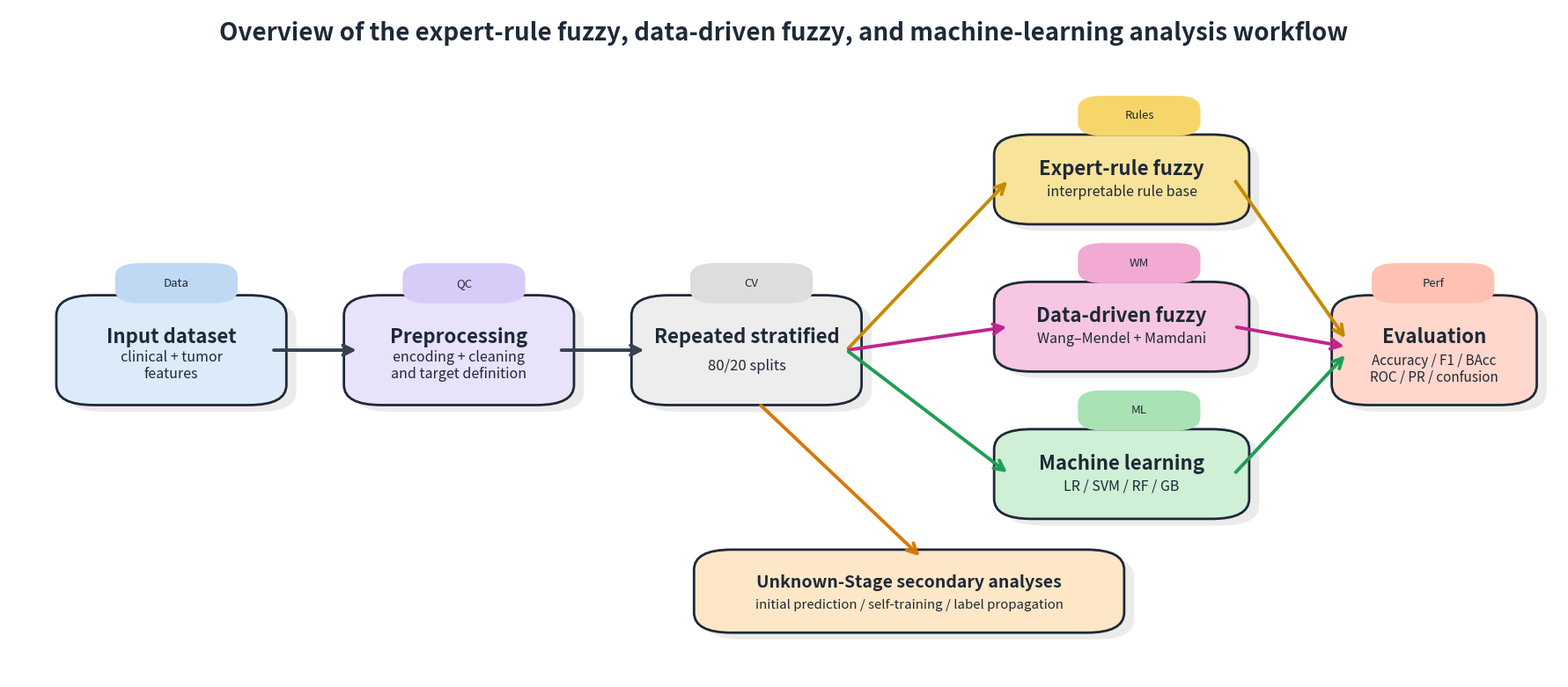

Python code for this plot:
from pathlib import Path
import matplotlib.pyplot as plt
from matplotlib.patches import FancyBboxPatch, FancyArrowPatch

OUTDIR = Path("outputs/figures")
OUTDIR.mkdir(parents=True, exist_ok=True)

COLORS = {
    "input": "#DCEBFA",
    "prep": "#E8E2FB",
    "split": "#EDEDED",
    "expert": "#F8E39B",
    "datadriven": "#F6C6E3",
    "ml": "#CFEFD6",
    "eval": "#FFD7CC",
    "unknown": "#FDE7C7",
    "text": "#1F2937",
    "muted": "#4B5563",
    "edge": "#1F2937",
    "arrow_main": "#374151",
    "arrow_expert": "#C58B00",
    "arrow_data": "#C0268C",
    "arrow_ml": "#1F9D55",
    "arrow_unknown": "#D97706",
}

FIG_W = 18
FIG_H = 8

def rounded_box(ax, x, y, w, h, title, subtitle="",
                facecolor="#FFFFFF", edgecolor="#1F2937",
                linewidth=2.0, shadow=True,
                title_size=15, subtitle_size=11,
                title_y=0.64, subtitle_y=0.33):
    if shadow:
        ax.add_patch(FancyBboxPatch(
            (x + 0.008, y - 0.010), w, h,
            boxstyle="round,pad=0.012,rounding_size=0.03",
            linewidth=0,
            facecolor="black",
            alpha=0.08,
            zorder=1
        ))

    patch = FancyBboxPatch(
        (x, y), w, h,
        boxstyle="round,pad=0.012,rounding_size=0.03",
        linewidth=linewidth,
        edgecolor=edgecolor,
        facecolor=facecolor,
        zorder=2
    )
    ax.add_patch(patch)

    ax.text(
        x + w/2, y + h*title_y, title,
        ha="center", va="center",
        fontsize=title_size, fontweight="bold",
        color=COLORS["text"], zorder=3
    )

    if subtitle:
        ax.text(
            x + w/2, y + h*subtitle_y, subtitle,
            ha="center", va="center",
            fontsize=subtitle_size,
            color=COLORS["text"],
            linespacing=1.15,
            zorder=3
        )

def arrow(ax, x1, y1, x2, y2, color, lw=2.8, rad=0.0):
    arr = FancyArrowPatch(
        (x1, y1), (x2, y2),
        arrowstyle="->",
        mutation_scale=20,
        linewidth=lw,
        color=color,
        connectionstyle=f"arc3,rad={rad}",
        zorder=4
    )
    ax.add_patch(arr)

def label_chip(ax, x, y, text, fc, w=0.078, h=0.04):
    chip = FancyBboxPatch(
        (x, y), w, h,
        boxstyle="round,pad=0.01,rounding_size=0.02",
        linewidth=0,
        facecolor=fc,
        zorder=5
    )
    ax.add_patch(chip)
    ax.text(
        x + w/2, y + h/2, text,
        ha="center", va="center",
        fontsize=9.5, color=COLORS["text"], zorder=6
    )

def make_fig15():
    fig, ax = plt.subplots(figsize=(FIG_W, FIG_H))
    fig.patch.set_facecolor("white")
    ax.set_facecolor("white")
    ax.set_xlim(0, 1.24)
    ax.set_ylim(0, 1.00)
    ax.axis("off")

    # Title only
    ax.text(
        0.62, 0.945,
        "Overview of the expert-rule fuzzy, data-driven fuzzy, and machine-learning analysis workflow",
        ha="center", va="bottom",
        fontsize=20, fontweight="bold", color=COLORS["text"]
    )

    # Left-to-right boxes
    rounded_box(
        ax, 0.05, 0.42, 0.16, 0.14,
        "Input dataset",
        "clinical + tumor\nfeatures",
        facecolor=COLORS["input"],
        title_size=16, subtitle_size=11.5
    )

    rounded_box(
        ax, 0.28, 0.42, 0.16, 0.14,
        "Preprocessing",
        "encoding + cleaning\nand target definition",
        facecolor=COLORS["prep"],
        title_size=16, subtitle_size=11.5
    )

    rounded_box(
        ax, 0.51, 0.42, 0.16, 0.14,
        "Repeated stratified",
        "80/20 splits",
        facecolor=COLORS["split"],
        title_size=16, subtitle_size=12
    )

    # Branch boxes
    rounded_box(
        ax, 0.80, 0.69, 0.18, 0.11,
        "Expert-rule fuzzy",
        "interpretable rule base",
        facecolor=COLORS["expert"],
        title_size=16, subtitle_size=11.5
    )

    rounded_box(
        ax, 0.80, 0.47, 0.18, 0.11,
        "Data-driven fuzzy",
        "Wang–Mendel + Mamdani",
        facecolor=COLORS["datadriven"],
        title_size=16, subtitle_size=11.5
    )

    rounded_box(
        ax, 0.80, 0.25, 0.18, 0.11,
        "Machine learning",
        "LR / SVM / RF / GB",
        facecolor=COLORS["ml"],
        title_size=16, subtitle_size=11.5
    )

    rounded_box(
        ax, 1.07, 0.42, 0.14, 0.14,
        "Evaluation",
        "Accuracy / F1 / BAcc\nROC / PR / confusion",
        facecolor=COLORS["eval"],
        title_size=16, subtitle_size=11,
        subtitle_y=0.30
    )

    rounded_box(
        ax, 0.56, 0.08, 0.32, 0.10,
        "Unknown-Stage secondary analyses",
        "initial prediction / self-training / label propagation",
        facecolor=COLORS["unknown"],
        title_size=14, subtitle_size=10.8,
        title_y=0.63, subtitle_y=0.29
    )

    # Main arrows
    arrow(ax, 0.21, 0.49, 0.28, 0.49, COLORS["arrow_main"])
    arrow(ax, 0.44, 0.49, 0.51, 0.49, COLORS["arrow_main"])

    # Split -> methods
    arrow(ax, 0.67, 0.49, 0.80, 0.745, COLORS["arrow_expert"])
    arrow(ax, 0.67, 0.49, 0.80, 0.525, COLORS["arrow_data"])
    arrow(ax, 0.67, 0.49, 0.80, 0.305, COLORS["arrow_ml"])
    arrow(ax, 0.60, 0.41, 0.73, 0.18, COLORS["arrow_unknown"])

    # Methods -> evaluation
    arrow(ax, 0.98, 0.745, 1.07, 0.505, COLORS["arrow_expert"])
    arrow(ax, 0.98, 0.525, 1.07, 0.495, COLORS["arrow_data"])
    arrow(ax, 0.98, 0.305, 1.07, 0.485, COLORS["arrow_ml"])

    # Chips
    label_chip(ax, 0.095, 0.57, "Data", "#BFD8F4")
    label_chip(ax, 0.325, 0.57, "QC", "#D7CCF7")
    label_chip(ax, 0.555, 0.57, "CV", "#DDDDDD")
    label_chip(ax, 0.865, 0.82, "Rules", "#F6D56A")
    label_chip(ax, 0.865, 0.60, "WM", "#F2A9D2")
    label_chip(ax, 0.865, 0.38, "ML", "#A9E2B4")
    label_chip(ax, 1.10, 0.57, "Perf", "#FFC1B2")

    fig.tight_layout(pad=1.4)
    fig.savefig(OUTDIR / "Fig15_workflow_schematic.png", dpi=300, bbox_inches="tight", facecolor="white")
    fig.savefig(OUTDIR / "Fig15_workflow_schematic.pdf", bbox_inches="tight", facecolor="white")
    plt.close(fig)

if __name__ == "__main__":
    make_fig15()
    print("Saved stylized Fig15 to outputs/figures/")
